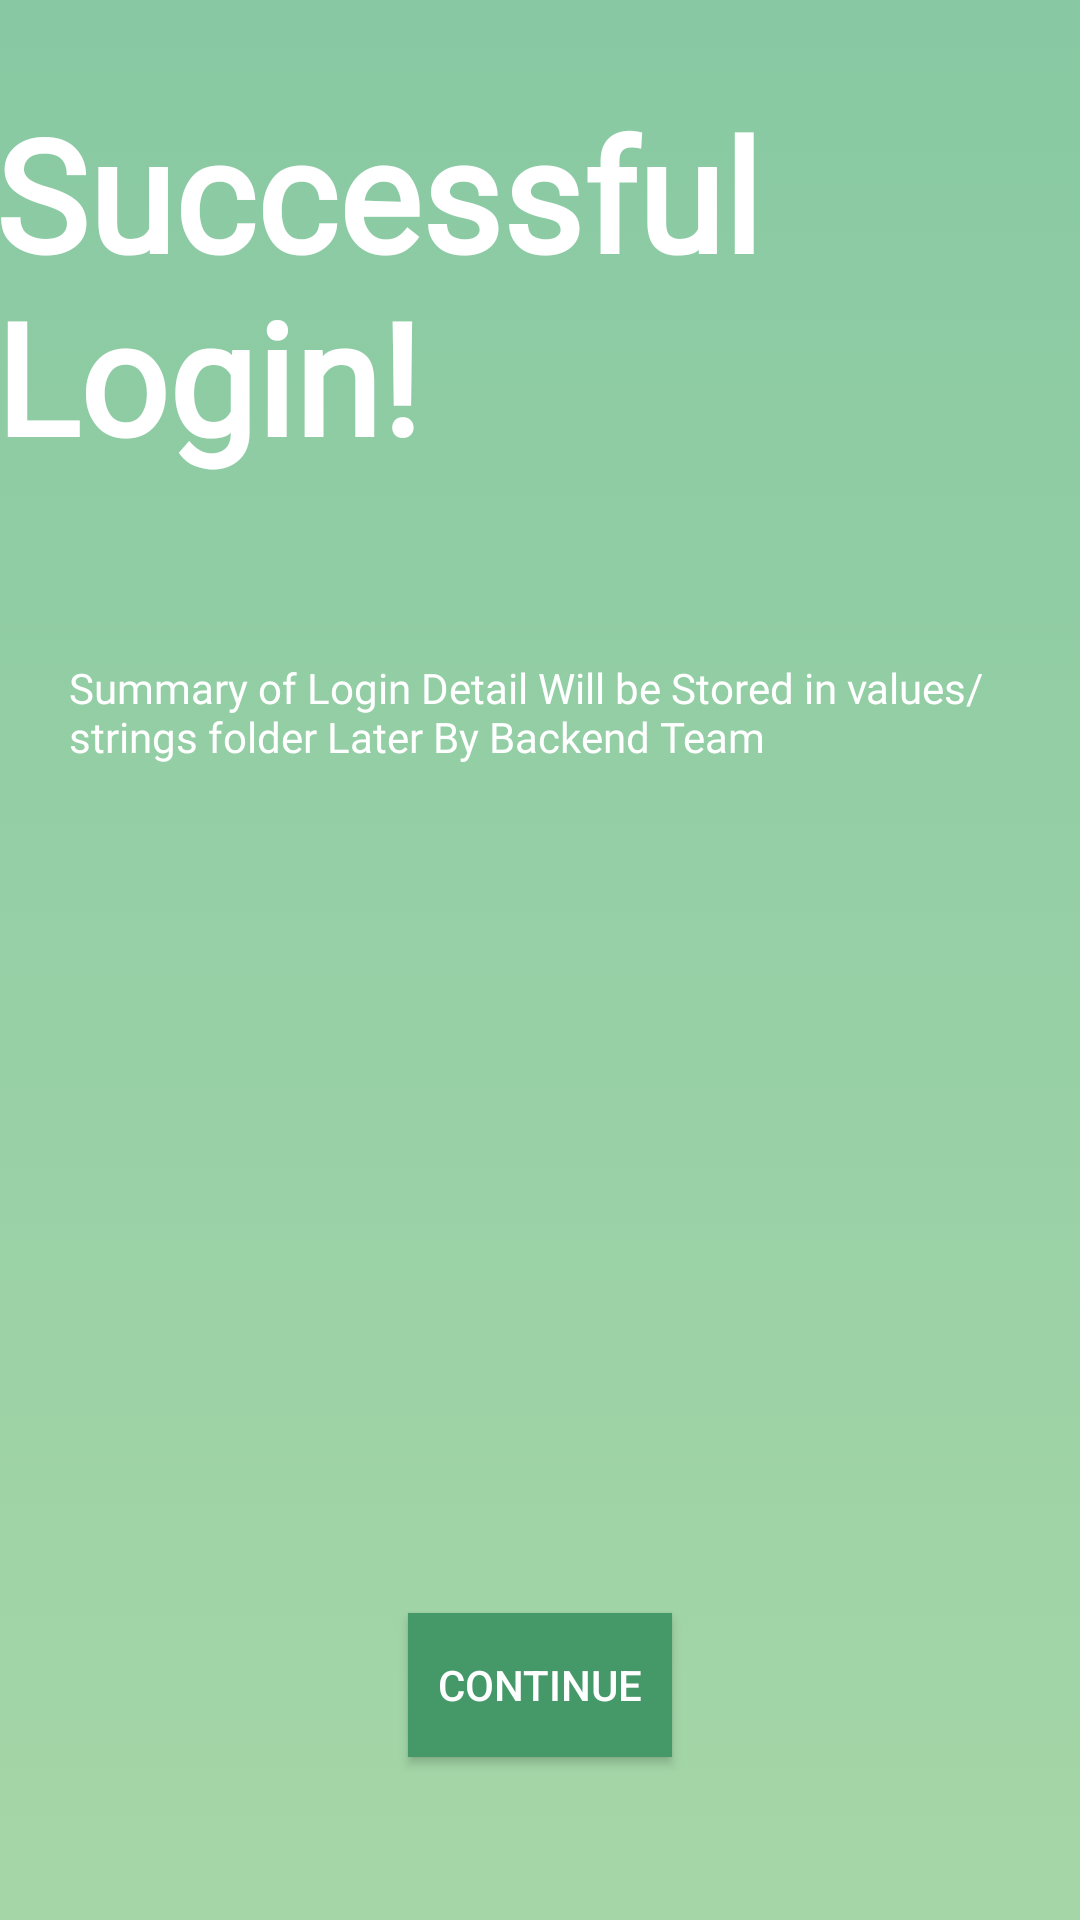

Android layout source for this screen:
<!-- AndroidManifest.xml: application theme AppTheme -->
<!-- res/layout/activity_successful_login.xml -->
<?xml version="1.0" encoding="utf-8"?>
<androidx.constraintlayout.widget.ConstraintLayout xmlns:android="http://schemas.android.com/apk/res/android"
    xmlns:app="http://schemas.android.com/apk/res-auto"
    xmlns:tools="http://schemas.android.com/tools"
    android:layout_width="match_parent"
    android:layout_height="match_parent"
    android:background="@drawable/gradient_green"
    tools:context=".SuccessfulLoginActivity">

    <TextView
        android:id="@+id/successful_login"
        android:layout_width="364dp"
        android:layout_height="160dp"
        android:layout_marginBottom="60dp"
        android:fontFamily="@font/assistant_bold"
        android:text="Successful Login!"
        android:textColor="@color/transparentColor"
        android:textSize="52sp"
        android:textStyle="bold"
        app:layout_constraintBottom_toBottomOf="parent"
        app:layout_constraintEnd_toEndOf="parent"
        app:layout_constraintStart_toStartOf="parent"
        app:layout_constraintTop_toTopOf="parent"
        app:layout_constraintVertical_bias="0.071" />

    <TextView
        android:id="@+id/login_info"
        android:layout_width="315dp"
        android:layout_height="294dp"
        android:layout_marginBottom="32dp"
        android:fontFamily="@font/assistant_semibold"
        android:text="Summary of Login Detail Will be Stored in values/strings folder Later By Backend Team"
        android:textColor="@color/transparentColor"
        app:layout_constraintBottom_toBottomOf="parent"
        app:layout_constraintEnd_toEndOf="parent"
        app:layout_constraintHorizontal_bias="0.511"
        app:layout_constraintStart_toStartOf="parent"
        app:layout_constraintTop_toTopOf="parent"
        app:layout_constraintVertical_bias="0.7" />

    <Button
        android:id="@+id/continue_button"
        android:layout_width="wrap_content"
        android:layout_height="wrap_content"
        android:background="#459868"
        android:text="Continue"
        android:textColor="@color/transparentColor"
        app:layout_constraintBottom_toBottomOf="parent"
        app:layout_constraintEnd_toEndOf="parent"
        app:layout_constraintStart_toStartOf="parent"
        app:layout_constraintTop_toTopOf="parent"
        app:layout_constraintVertical_bias="0.908" />

</androidx.constraintlayout.widget.ConstraintLayout>
<!-- resources referenced by this layout -->
<resources>
  <color name="transparentColor">#FFFFFF</color>
  <!-- drawable gradient_green (drawable) -->
  <?xml version="1.0" encoding="utf-8"?>
  <selector xmlns:android="http://schemas.android.com/apk/res/android">
  
      <item>
          <shape>
              <gradient
                  android:startColor="@color/green2"
              android:endColor="@color/green1"
              android:angle="90">
              </gradient>
          </shape>
      </item>
  </selector>
  <style name="AppTheme" parent="Theme.AppCompat.Light.DarkActionBar">
          
          <item name="colorPrimary">@color/colorPrimary</item>
          <item name="colorPrimaryDark">@color/colorPrimaryDark</item>
          <item name="colorAccent">@color/colorAccent</item>
          <item name="android:windowAnimationStyle">@style/AppTheme.WindowTransition</item>
      </style>
  <color name="green2">#A5D6A7</color>
  <color name="green1">#88C9A3</color>
  <color name="colorPrimary">#FFFFFF</color>
  <color name="colorPrimaryDark">#88C9A3</color>
  <color name="colorAccent">#88C9A3</color>
  <style name="AppTheme.WindowTransition">
          <item name="android:windowEnterAnimation">@android:anim/fade_in</item>
          <item name="android:windowExitAnimation">@android:anim/fade_out</item>
      </style>
</resources>
